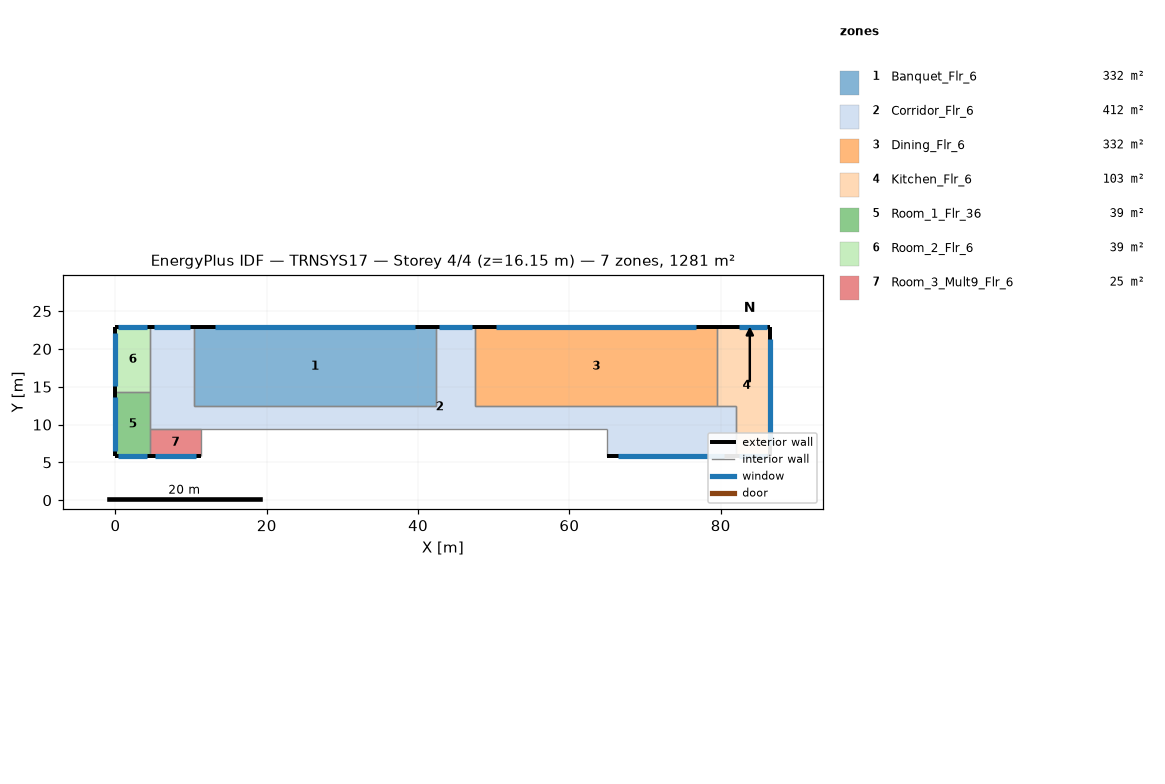
=== STOREY PLAN SPEC (per zone: floor XY polygon, exterior-wall plan segments, windows/doors) ===
zone 1: Banquet_Flr_6  (331.7 m²)
  floor: (42.37, 22.86) (42.37, 12.50) (10.36, 12.50) (10.36, 22.86)
  exterior wall: (42.37, 22.86) – (10.36, 22.86)  [32.0 m]
    window: (39.57, 22.86) – (13.16, 22.86)  [32.2 m²]
  interior walls: 3
zone 2: Corridor_Flr_6  (412.1 m²)
  floor: (81.99, 12.50) (81.99, 5.79) (64.92, 5.79) (64.92, 9.45) (4.57, 9.45) (4.57, 22.86) (10.36, 22.86) (10.36, 12.50) (42.37, 12.50) (42.37, 22.86) (47.55, 22.86) (47.55, 12.50)
  exterior wall: (10.36, 22.86) – (4.57, 22.86)  [5.8 m]
    window: (9.86, 22.86) – (5.08, 22.86)  [5.8 m²]
  exterior wall: (47.55, 22.86) – (42.37, 22.86)  [5.2 m]
    window: (47.09, 22.86) – (42.82, 22.86)  [5.2 m²]
  exterior wall: (64.92, 5.79) – (81.99, 5.79)  [17.1 m]
    window: (66.42, 5.79) – (80.50, 5.79)  [17.2 m²]
  interior walls: 9
zone 3: Dining_Flr_6  (331.7 m²)
  floor: (79.55, 22.86) (79.55, 12.50) (47.55, 12.50) (47.55, 22.86)
  exterior wall: (79.55, 22.86) – (47.55, 22.86)  [32.0 m]
    window: (76.75, 22.86) – (50.35, 22.86)  [32.2 m²]
  interior walls: 3
zone 4: Kitchen_Flr_6  (103.3 m²)
  floor: (86.56, 22.86) (86.56, 5.79) (81.99, 5.79) (81.99, 12.50) (79.55, 12.50) (79.55, 22.86)
  exterior wall: (81.99, 5.79) – (86.56, 5.79)  [4.6 m]
    window: (82.39, 5.79) – (86.16, 5.79)  [4.6 m²]
  exterior wall: (86.56, 5.79) – (86.56, 22.86)  [17.1 m]
    window: (86.56, 7.29) – (86.56, 21.37)  [17.2 m²]
  exterior wall: (86.56, 22.86) – (79.55, 22.86)  [7.0 m]
    window: (86.16, 22.86) – (82.39, 22.86)  [4.6 m²]
  interior walls: 3
zone 5: Room_1_Flr_36  (39.0 m²)
  floor: (4.57, 14.33) (4.57, 5.79) (0.00, 5.79) (0.00, 14.33)
  exterior wall: (0.00, 5.79) – (4.57, 5.79)  [4.6 m]
    window: (0.40, 5.79) – (4.17, 5.79)  [4.6 m²]
  exterior wall: (0.00, 14.33) – (0.00, 5.79)  [8.5 m]
    window: (0.00, 13.58) – (0.00, 6.54)  [8.6 m²]
  interior walls: 2
zone 6: Room_2_Flr_6  (39.0 m²)
  floor: (4.57, 22.86) (4.57, 14.33) (0.00, 14.33) (0.00, 22.86)
  exterior wall: (4.57, 22.86) – (0.00, 22.86)  [4.6 m]
    window: (4.17, 22.86) – (0.40, 22.86)  [4.6 m²]
  exterior wall: (0.00, 22.86) – (0.00, 14.33)  [8.5 m]
    window: (0.00, 22.11) – (0.00, 15.07)  [8.6 m²]
  interior walls: 2
zone 7: Room_3_Mult9_Flr_6  (24.5 m²)
  floor: (11.28, 9.45) (11.28, 5.79) (4.57, 5.79) (4.57, 9.45)
  exterior wall: (4.57, 5.79) – (11.28, 5.79)  [6.7 m]
    window: (5.16, 5.79) – (10.69, 5.79)  [6.7 m²]
  interior walls: 3

=== DERIVED (storey summary) ===
Building: TRNSYS17
Storey: 4 of 4  (floor level z = 16.15 m)
Storey gross floor area: 1281.3 m²
Zones on this storey: 7
  - Banquet_Flr_6: floor 331.7 m²; exterior wall 32.0 m (97.5 m²); 1 window(s) 32.2 m²; WWR 33.0%
  - Corridor_Flr_6: floor 412.1 m²; exterior wall 28.0 m (85.5 m²); 3 window(s) 28.2 m²; WWR 33.0%
  - Dining_Flr_6: floor 331.7 m²; exterior wall 32.0 m (97.5 m²); 1 window(s) 32.2 m²; WWR 33.0%
  - Kitchen_Flr_6: floor 103.3 m²; exterior wall 28.7 m (87.3 m²); 3 window(s) 26.4 m²; WWR 30.2%
  - Room_1_Flr_36: floor 39.0 m²; exterior wall 13.1 m (40.0 m²); 2 window(s) 13.2 m²; WWR 33.0%
  - Room_2_Flr_6: floor 39.0 m²; exterior wall 13.1 m (39.9 m²); 2 window(s) 13.2 m²; WWR 33.0%
  - Room_3_Mult9_Flr_6: floor 24.5 m²; exterior wall 6.7 m (20.4 m²); 1 window(s) 6.7 m²; WWR 33.0%
Zone adjacency: (none detected)